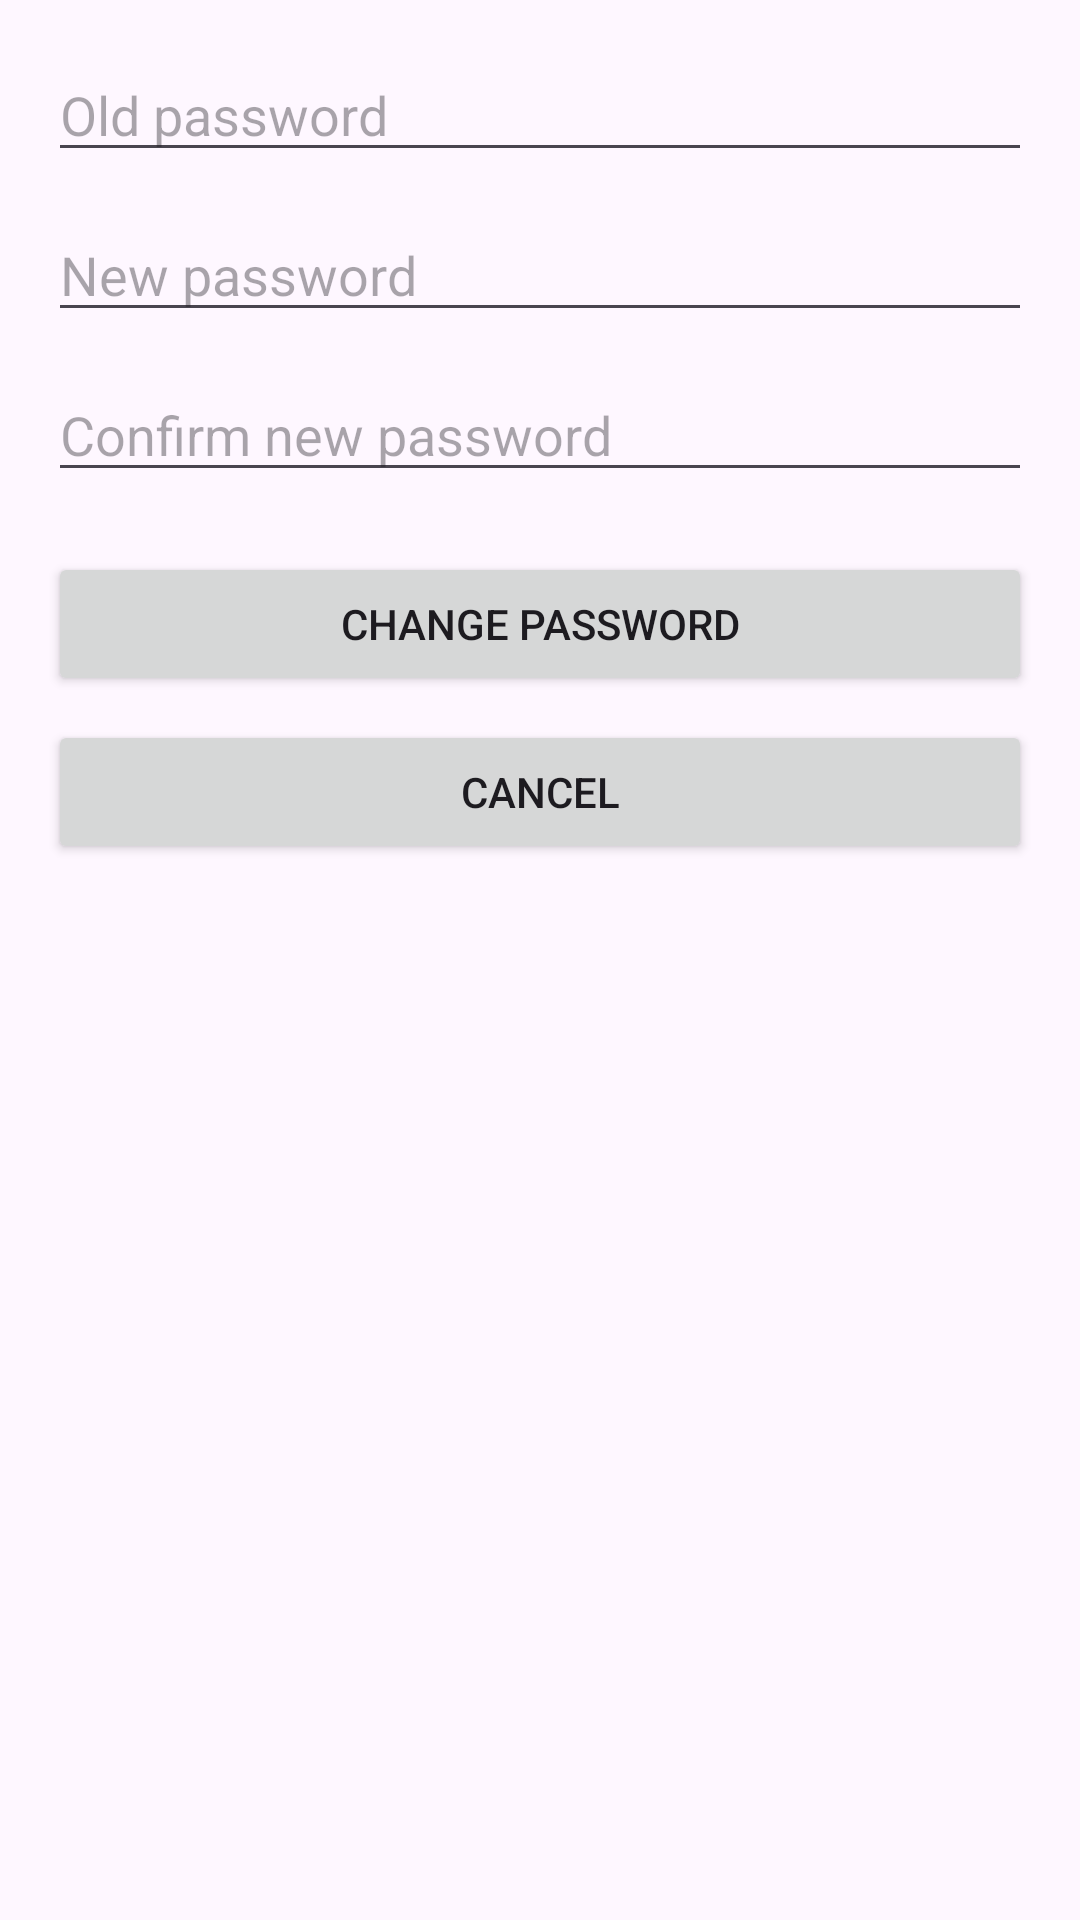

Layout XML and referenced resources for this Android screen:
<!-- AndroidManifest.xml: application theme Theme.BookingApp -->
<!-- res/layout/activity_change_password.xml -->
<?xml version="1.0" encoding="utf-8"?>
<androidx.constraintlayout.widget.ConstraintLayout
    xmlns:android="http://schemas.android.com/apk/res/android"
    xmlns:app="http://schemas.android.com/apk/res-auto"
    android:layout_width="match_parent"
    android:layout_height="match_parent"
    android:padding="16dp">

    <EditText
        android:id="@+id/et_old_password"
        android:layout_width="0dp"
        android:layout_height="wrap_content"
        android:hint="Old password"
        android:inputType="textPassword"
        app:layout_constraintTop_toTopOf="parent"
        app:layout_constraintStart_toStartOf="parent"
        app:layout_constraintEnd_toEndOf="parent" />

    <EditText
        android:id="@+id/et_new_password"
        android:layout_width="0dp"
        android:layout_height="wrap_content"
        android:hint="New password"
        android:inputType="textPassword"
        app:layout_constraintTop_toBottomOf="@id/et_old_password"
        app:layout_constraintStart_toStartOf="parent"
        app:layout_constraintEnd_toEndOf="parent"
        android:layout_marginTop="12dp"/>

    <EditText
        android:id="@+id/et_confirm_password"
        android:layout_width="0dp"
        android:layout_height="wrap_content"
        android:hint="Confirm new password"
        android:inputType="textPassword"
        app:layout_constraintTop_toBottomOf="@id/et_new_password"
        app:layout_constraintStart_toStartOf="parent"
        app:layout_constraintEnd_toEndOf="parent"
        android:layout_marginTop="12dp"/>

    <Button
        android:id="@+id/btn_change"
        android:layout_width="0dp"
        android:layout_height="48dp"
        android:text="Change Password"
        app:layout_constraintTop_toBottomOf="@id/et_confirm_password"
        app:layout_constraintStart_toStartOf="parent"
        app:layout_constraintEnd_toEndOf="parent"
        android:layout_marginTop="20dp"/>

    <Button
        android:id="@+id/btn_cancel"
        android:layout_width="0dp"
        android:layout_height="48dp"
        android:text="Cancel"
        app:layout_constraintTop_toBottomOf="@id/btn_change"
        app:layout_constraintStart_toStartOf="parent"
        app:layout_constraintEnd_toEndOf="parent"
        android:layout_marginTop="8dp"/>

</androidx.constraintlayout.widget.ConstraintLayout>
<!-- resources referenced by this layout -->
<resources>
  <style name="Theme.BookingApp" parent="Theme.Material3.DayNight.NoActionBar">
          
      </style>
</resources>
